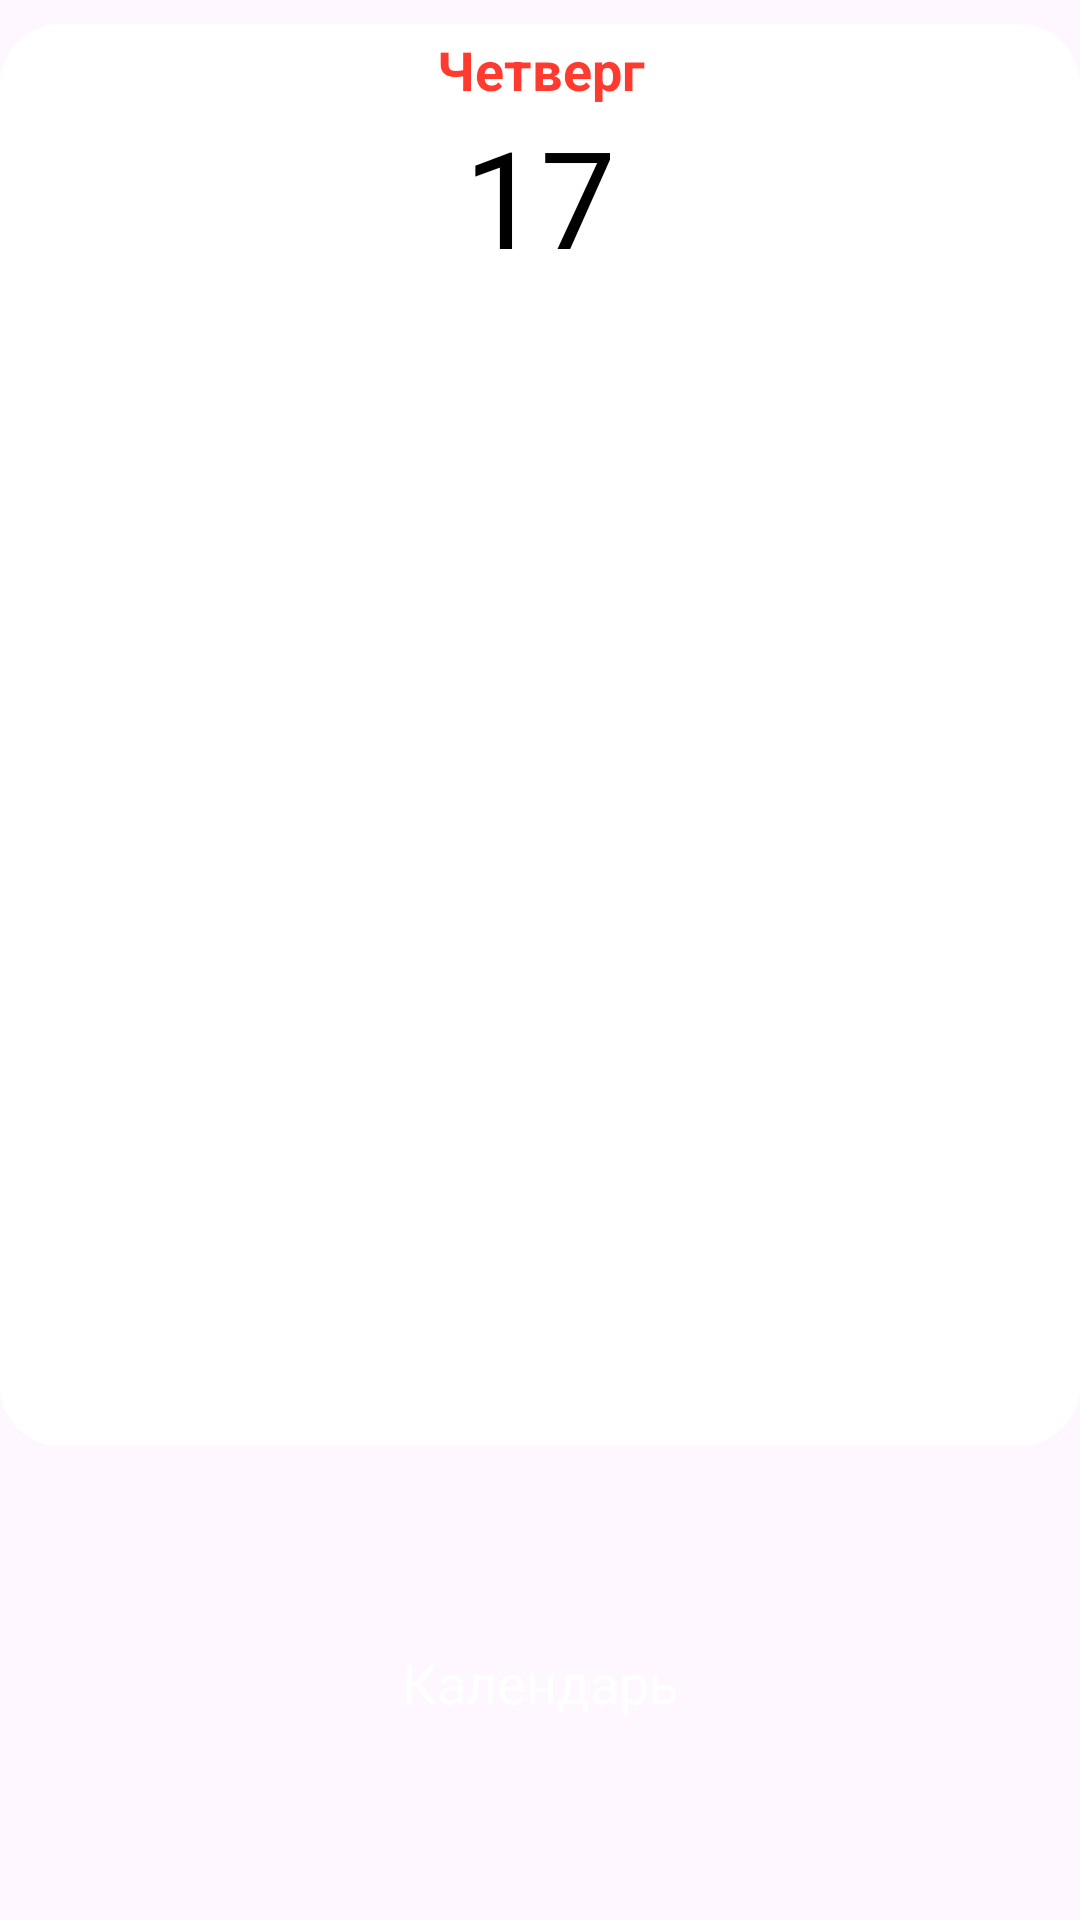

Write the Android layout XML for this screen, with the resource values it uses.
<!-- AndroidManifest.xml: application theme Theme.MyApp -->
<!-- res/layout/new_app_widget.xml -->
<?xml version="1.0" encoding="utf-8"?>
<LinearLayout xmlns:android="http://schemas.android.com/apk/res/android"
    android:id="@+id/widget_root"
    android:layout_width="match_parent"
    android:layout_height="match_parent"
    xmlns:app="http://schemas.android.com/apk/res-auto"
    android:orientation="vertical"
    android:gravity="center_vertical">

    <LinearLayout
        android:id="@+id/linear_layout"
        android:layout_width="match_parent"
        android:layout_height="0dp"
        android:layout_weight="3"
        android:background="@drawable/widget_background"
        android:layout_marginTop="8dp"
        android:orientation="vertical"

        >

        <TextView
            android:id="@+id/tv_day_of_week"
            android:layout_width="match_parent"
            android:layout_height="wrap_content"
            android:gravity="center"
            android:text="Четверг"
            android:layout_marginTop="2dp"
            android:layout_marginHorizontal="2dp"
            android:textColor="#FF3B30"
            android:textStyle="bold"
            android:textSize="18sp"
            />
        
        <TextView
            android:id="@+id/tv_day"
            android:layout_width="match_parent"
            android:layout_height="wrap_content"
            android:gravity="center"
            android:text="17"
            android:textColor="#000000"
            android:textSize="45sp"
            />
        
    </LinearLayout>
    <TextView
        android:id="@+id/name_app"
        android:layout_width="match_parent"
        android:layout_height="0dp"
        android:layout_weight="1"
        android:gravity="center|center_horizontal"
        android:text="Календарь"
        android:textColor="#FFFFFF"
        android:textSize="18sp"
        />
    

</LinearLayout>
<!-- resources referenced by this layout -->
<resources>
  <!-- drawable widget_background (drawable) -->
  <shape xmlns:android="http://schemas.android.com/apk/res/android">
      
      <solid android:color="#FFFFFF"/>
  
      
      <corners android:radius="20dp"/>
  
      
      <stroke
          android:width="0.5dp"
          android:color="#FFFFFF"/>
  
      
      <padding
          android:left="1dp"
          android:top="1dp"
          android:right="1dp"
          android:bottom="1dp"/>
  </shape>
  <style name="Theme.MyApp" parent="Theme.Material3.DayNight.NoActionBar">
          
          
      </style>
</resources>
